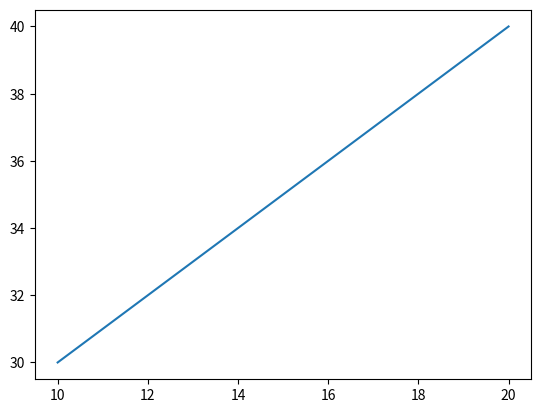

Generate this figure with matplotlib:
############################################################ importing libraries ################
# method1
import math  ## importing all the methods to your program space
print(math.log(2))
print(math.sin(1))


# method2 - using alias name
#pip install matplotlib
import matplotlib.pyplot as plt
plt.plot([10,20],[30,40])
plt.show()


# method3 - imorting required methods nly
from math import log,tan   # we ar importing required methods only   # we are not aimporting all the methods
print(log(3))